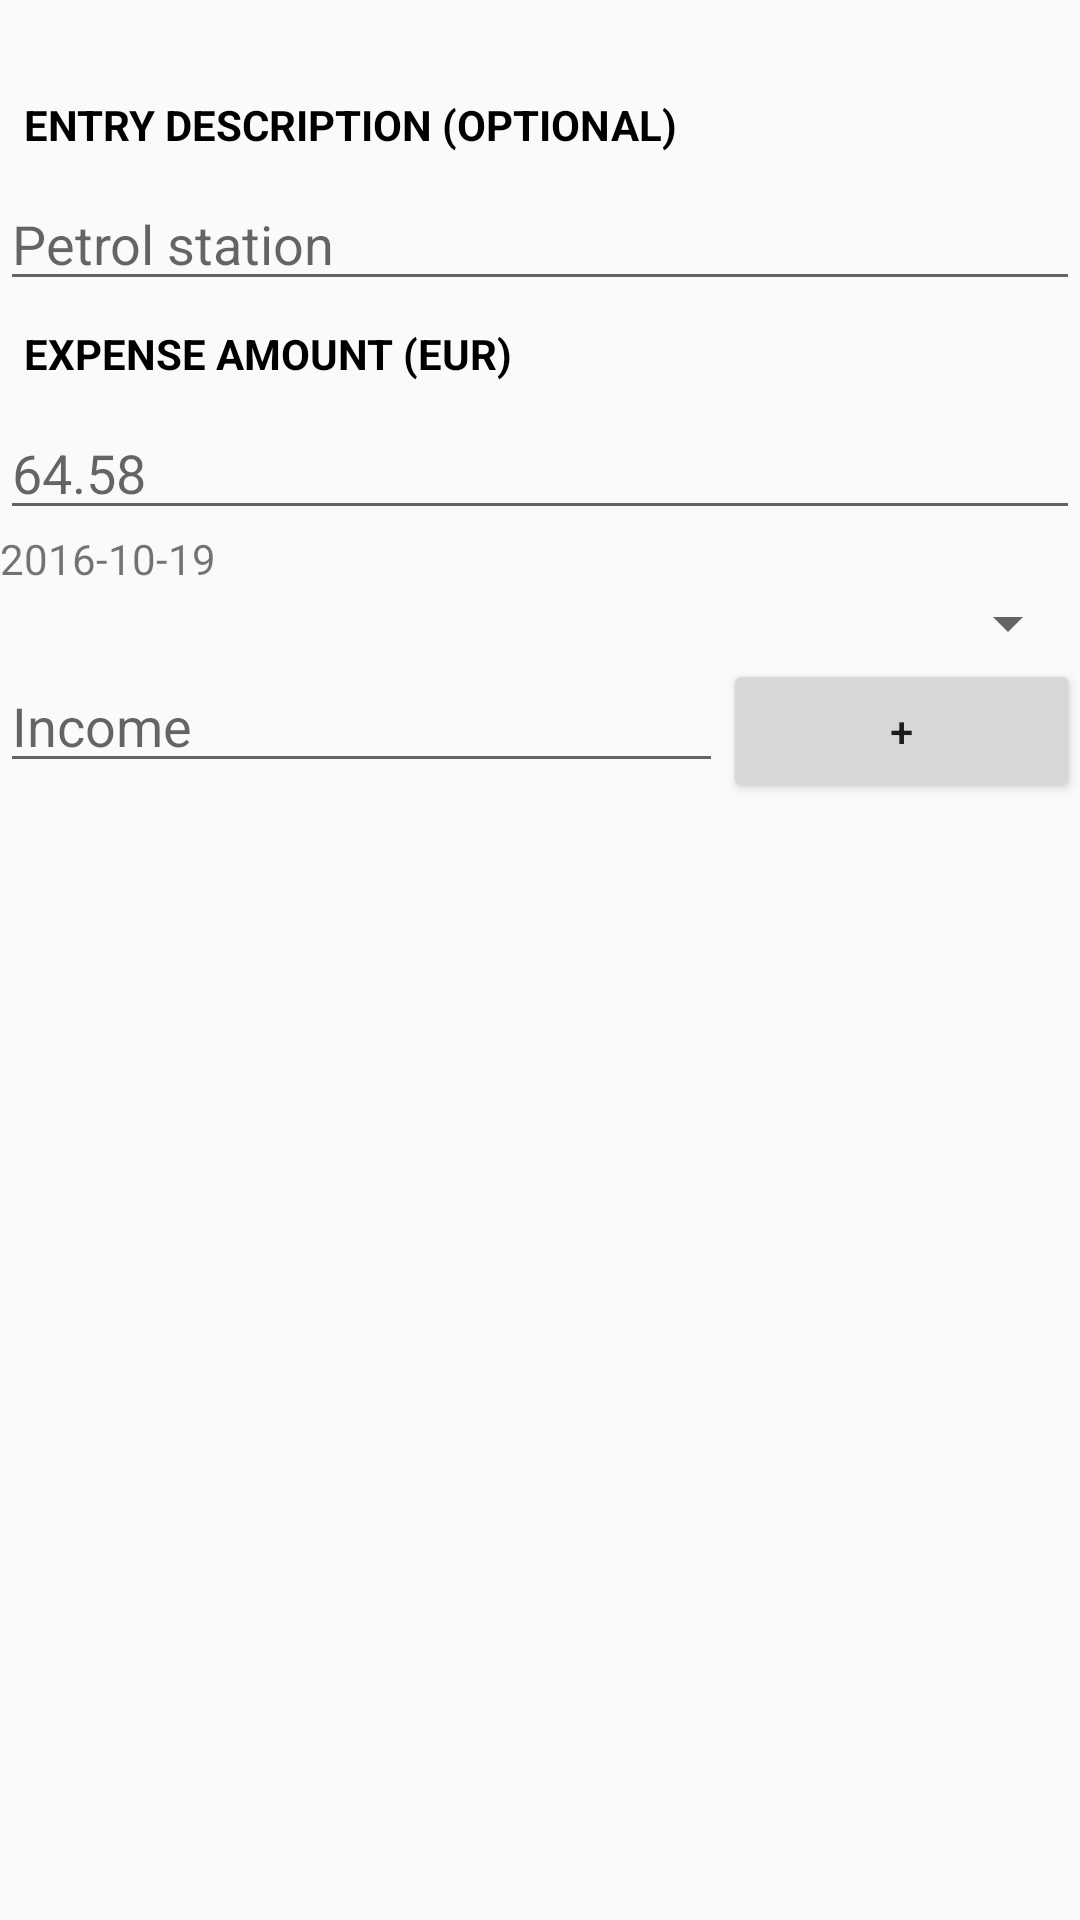

This screen was rendered from an Android layout file. Write that file and the resources it references.
<!-- AndroidManifest.xml: application theme AppTheme -->
<!-- res/layout/activity_add_entry.xml -->
<?xml version="1.0" encoding="utf-8"?>
<LinearLayout xmlns:android="http://schemas.android.com/apk/res/android"
    xmlns:tools="http://schemas.android.com/tools"
    android:id="@+id/activity_add_entry"
    android:layout_width="match_parent"
    android:layout_height="match_parent"
    android:orientation="vertical"
    tools:context="dbug.toshltest.activities.AddEntryActivity">


    <TextView
        android:text="@string/add_entry_description"
        android:layout_width="match_parent"
        android:layout_height="wrap_content"
        style="@style/TextViewTitle"
        android:layout_marginTop="24dp"/>

    <EditText
        android:layout_width="match_parent"
        android:layout_height="wrap_content"
        android:inputType="textPersonName"
        android:hint="@string/description_hint"
        android:ems="10"
        android:id="@+id/entry_description_edit" />

    <TextView
        android:text="@string/add_entry_amount"
        android:layout_width="match_parent"
        android:layout_height="wrap_content"
        style="@style/TextViewTitle" />

    <EditText
        android:layout_width="match_parent"
        android:layout_height="wrap_content"
        android:inputType="numberDecimal"
        android:ems="10"
        android:hint="@string/amount_hint"
        android:id="@+id/entry_amount_edit" />

    <TextView
        android:text="2016-10-19"
        android:layout_width="match_parent"
        android:layout_height="wrap_content"
        android:id="@+id/entry_date_text" />

    <Spinner
        android:layout_width="match_parent"
        android:layout_height="wrap_content"
        android:id="@+id/entry_category_spinner" />

    <LinearLayout
        android:orientation="horizontal"
        android:layout_width="match_parent"
        android:layout_height="wrap_content">

        <EditText
            android:layout_width="wrap_content"
            android:layout_height="wrap_content"
            android:inputType="textPersonName"
            android:hint="@string/category_hint"
            android:ems="10"
            android:id="@+id/entry_category_edit"
            android:layout_weight="1" />

        <Button
            android:text="+"
            android:layout_width="wrap_content"
            android:layout_height="wrap_content"
            android:id="@+id/add_category"
            android:layout_weight="1" />
    </LinearLayout>

</LinearLayout>
<!-- resources referenced by this layout -->
<resources>
  <string name="add_entry_amount">Expense amount (EUR)</string>
  <string name="add_entry_description">Entry description (optional)</string>
  <string name="amount_hint">64.58</string>
  <string name="category_hint">Income</string>
  <string name="description_hint">Petrol station</string>
  <style name="TextViewTitle" parent="android:style/Widget.TextView">
          <item name="android:padding">@dimen/textview_title_padding</item>
          <item name="android:textAllCaps">true</item>
          <item name="android:textSize">@dimen/textview_title_size</item>
          <item name="android:textColor">@android:color/black</item>
          <item name="android:textStyle">bold</item>
      </style>
  <style name="AppTheme" parent="Theme.AppCompat.Light">
  
      </style>
  <dimen name="textview_title_padding">8dp</dimen>
  <dimen name="textview_title_size">14sp</dimen>
</resources>
